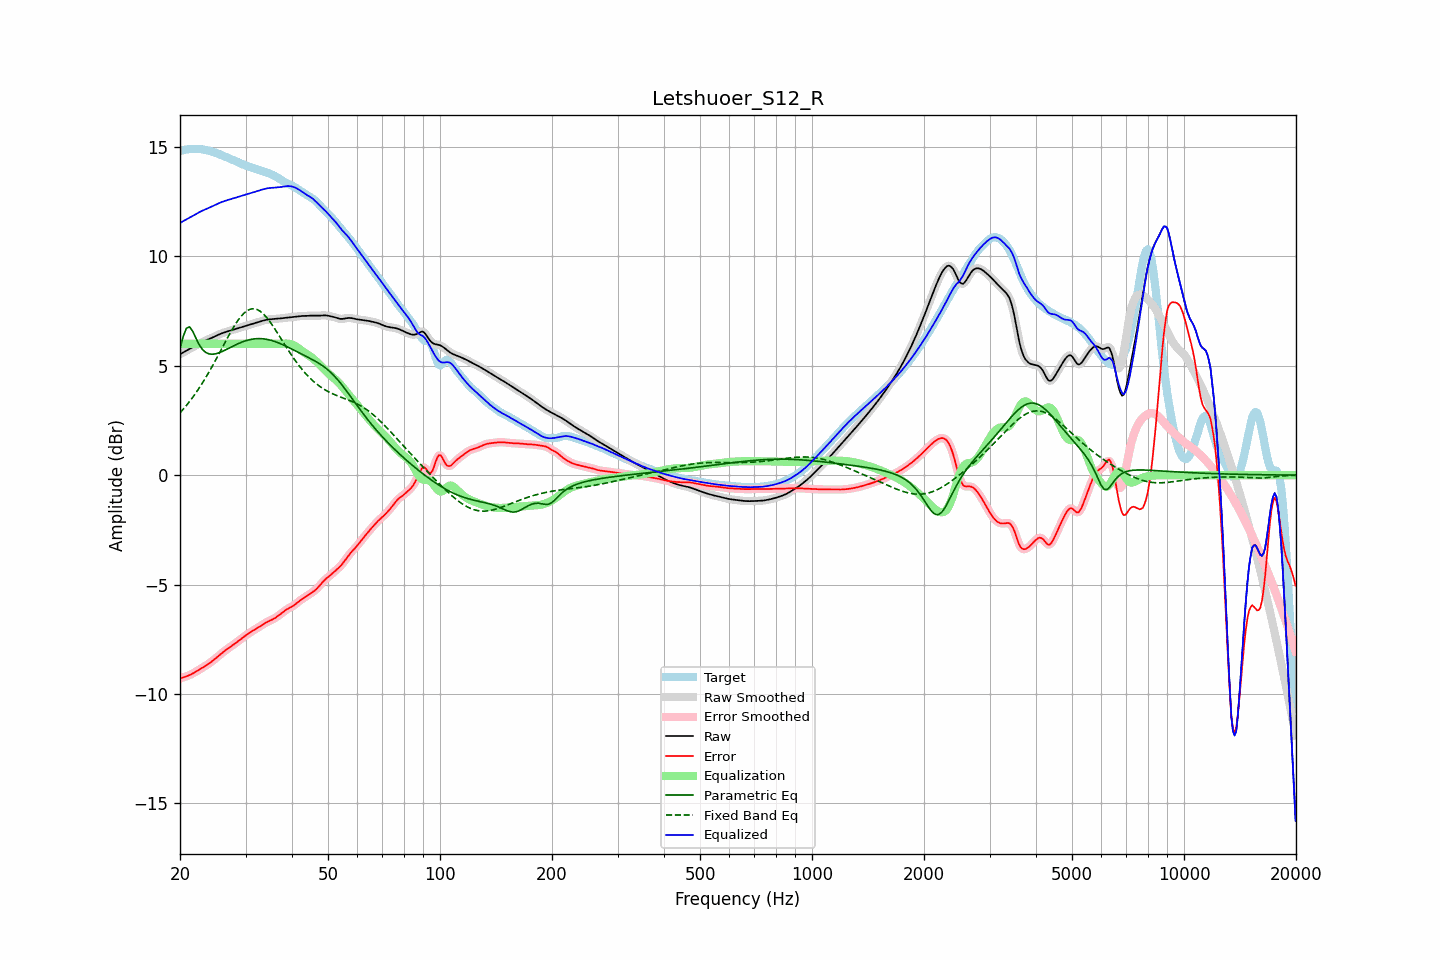

Source data for this figure (header and first rows):
frequency, raw, error, smoothed, error_smoothed, equalization, parametric_eq, fixed_band_eq, equalized_raw, equalized_smoothed, target
20.00, 5.52, -9.29, 5.52, -9.29, 6.00, 5.77, 2.85, 11.52, 11.52, 14.81
20.20, 5.56, -9.27, 5.56, -9.27, 6.00, 6.05, 2.93, 11.56, 11.56, 14.83
20.40, 5.61, -9.24, 5.61, -9.24, 6.00, 6.34, 3.01, 11.61, 11.61, 14.85
20.61, 5.65, -9.22, 5.65, -9.22, 6.00, 6.53, 3.10, 11.65, 11.65, 14.87
20.81, 5.69, -9.19, 5.69, -9.19, 6.00, 6.71, 3.18, 11.69, 11.69, 14.88
21.02, 5.73, -9.17, 5.73, -9.17, 6.00, 6.75, 3.28, 11.73, 11.73, 14.89
21.23, 5.77, -9.13, 5.77, -9.13, 6.00, 6.77, 3.37, 11.77, 11.77, 14.90
21.44, 5.81, -9.10, 5.81, -9.10, 6.00, 6.67, 3.47, 11.81, 11.81, 14.91
21.66, 5.85, -9.06, 5.85, -9.06, 6.00, 6.56, 3.56, 11.85, 11.85, 14.91
21.87, 5.89, -9.02, 5.89, -9.02, 6.00, 6.40, 3.67, 11.89, 11.89, 14.91
22.09, 5.93, -8.98, 5.93, -8.98, 6.00, 6.24, 3.77, 11.93, 11.93, 14.91
22.31, 5.97, -8.93, 5.97, -8.93, 6.00, 6.10, 3.88, 11.97, 11.97, 14.91
22.54, 6.01, -8.89, 6.01, -8.89, 6.00, 5.95, 3.99, 12.01, 12.01, 14.90
22.76, 6.05, -8.84, 6.05, -8.84, 6.00, 5.84, 4.10, 12.05, 12.05, 14.89
22.99, 6.08, -8.80, 6.08, -8.80, 6.00, 5.74, 4.22, 12.08, 12.08, 14.88
23.22, 6.12, -8.75, 6.12, -8.75, 6.00, 5.67, 4.34, 12.12, 12.12, 14.87
23.45, 6.15, -8.71, 6.15, -8.71, 6.00, 5.61, 4.46, 12.15, 12.15, 14.86
23.69, 6.18, -8.66, 6.18, -8.66, 6.00, 5.57, 4.58, 12.18, 12.18, 14.84
23.92, 6.21, -8.61, 6.21, -8.61, 6.00, 5.54, 4.71, 12.21, 12.21, 14.82
24.16, 6.24, -8.56, 6.24, -8.56, 6.00, 5.53, 4.84, 12.24, 12.24, 14.80
24.40, 6.28, -8.50, 6.28, -8.50, 6.00, 5.52, 4.97, 12.28, 12.28, 14.78
24.65, 6.31, -8.44, 6.31, -8.44, 6.00, 5.53, 5.10, 12.31, 12.31, 14.76
24.89, 6.35, -8.38, 6.35, -8.38, 6.00, 5.54, 5.23, 12.35, 12.35, 14.73
25.14, 6.38, -8.32, 6.38, -8.32, 6.00, 5.56, 5.37, 12.38, 12.38, 14.70
25.39, 6.42, -8.26, 6.42, -8.26, 6.00, 5.58, 5.51, 12.42, 12.42, 14.68
25.65, 6.45, -8.20, 6.45, -8.20, 6.00, 5.61, 5.65, 12.45, 12.45, 14.65
25.91, 6.48, -8.14, 6.48, -8.14, 6.00, 5.64, 5.78, 12.48, 12.48, 14.62
26.16, 6.51, -8.08, 6.51, -8.08, 6.00, 5.67, 5.92, 12.51, 12.51, 14.58
26.43, 6.53, -8.02, 6.53, -8.02, 6.00, 5.71, 6.06, 12.53, 12.53, 14.55
26.69, 6.55, -7.97, 6.55, -7.97, 6.00, 5.75, 6.20, 12.55, 12.55, 14.52
26.96, 6.58, -7.91, 6.58, -7.91, 6.00, 5.78, 6.33, 12.58, 12.58, 14.49
27.23, 6.60, -7.86, 6.60, -7.86, 6.00, 5.82, 6.47, 12.60, 12.60, 14.46
27.50, 6.62, -7.81, 6.62, -7.81, 6.00, 5.86, 6.60, 12.62, 12.62, 14.43
27.77, 6.64, -7.76, 6.64, -7.76, 6.00, 5.89, 6.72, 12.64, 12.64, 14.40
28.05, 6.67, -7.71, 6.66, -7.71, 6.00, 5.93, 6.84, 12.67, 12.66, 14.37
28.33, 6.69, -7.65, 6.69, -7.65, 6.00, 5.97, 6.96, 12.69, 12.69, 14.34
28.62, 6.71, -7.60, 6.71, -7.60, 6.00, 6.00, 7.07, 12.71, 12.71, 14.31
28.90, 6.73, -7.54, 6.73, -7.54, 6.00, 6.03, 7.16, 12.73, 12.73, 14.27
29.19, 6.75, -7.48, 6.75, -7.48, 6.00, 6.06, 7.26, 12.75, 12.75, 14.23
29.48, 6.78, -7.42, 6.78, -7.42, 6.00, 6.09, 7.34, 12.78, 12.78, 14.20
29.78, 6.80, -7.37, 6.80, -7.37, 6.00, 6.12, 7.41, 12.80, 12.80, 14.17
30.08, 6.82, -7.32, 6.82, -7.32, 6.00, 6.14, 7.47, 12.82, 12.82, 14.14
30.38, 6.84, -7.27, 6.84, -7.27, 6.00, 6.17, 7.53, 12.84, 12.84, 14.11
30.68, 6.87, -7.22, 6.87, -7.22, 6.00, 6.18, 7.56, 12.87, 12.87, 14.09
30.99, 6.89, -7.17, 6.89, -7.17, 6.00, 6.20, 7.59, 12.89, 12.89, 14.06
31.30, 6.91, -7.12, 6.91, -7.12, 6.00, 6.21, 7.60, 12.91, 12.91, 14.04
31.61, 6.94, -7.08, 6.94, -7.08, 6.00, 6.23, 7.60, 12.94, 12.94, 14.01
31.93, 6.96, -7.03, 6.96, -7.03, 6.00, 6.23, 7.59, 12.96, 12.96, 13.99
32.24, 6.98, -6.99, 6.98, -6.99, 6.00, 6.24, 7.57, 12.98, 12.98, 13.97
32.57, 7.00, -6.95, 7.00, -6.95, 6.00, 6.24, 7.53, 13.00, 13.00, 13.95
32.89, 7.02, -6.90, 7.02, -6.90, 6.00, 6.24, 7.48, 13.02, 13.02, 13.92
33.22, 7.04, -6.85, 7.04, -6.85, 6.00, 6.23, 7.42, 13.04, 13.04, 13.90
33.55, 7.07, -6.80, 7.07, -6.81, 6.00, 6.23, 7.36, 13.07, 13.07, 13.87
33.89, 7.08, -6.76, 7.08, -6.76, 6.00, 6.22, 7.28, 13.08, 13.08, 13.84
34.23, 7.10, -6.72, 7.10, -6.72, 6.00, 6.21, 7.19, 13.10, 13.10, 13.82
34.57, 7.11, -6.68, 7.11, -6.68, 6.00, 6.19, 7.10, 13.11, 13.11, 13.79
34.92, 7.12, -6.65, 7.12, -6.65, 6.00, 6.17, 7.00, 13.12, 13.12, 13.77
35.27, 7.13, -6.62, 7.13, -6.62, 6.00, 6.15, 6.90, 13.13, 13.13, 13.74
35.62, 7.13, -6.58, 7.13, -6.58, 6.00, 6.13, 6.79, 13.13, 13.13, 13.71
35.97, 7.14, -6.54, 7.14, -6.53, 6.00, 6.11, 6.68, 13.14, 13.14, 13.67
... 635 more rows
